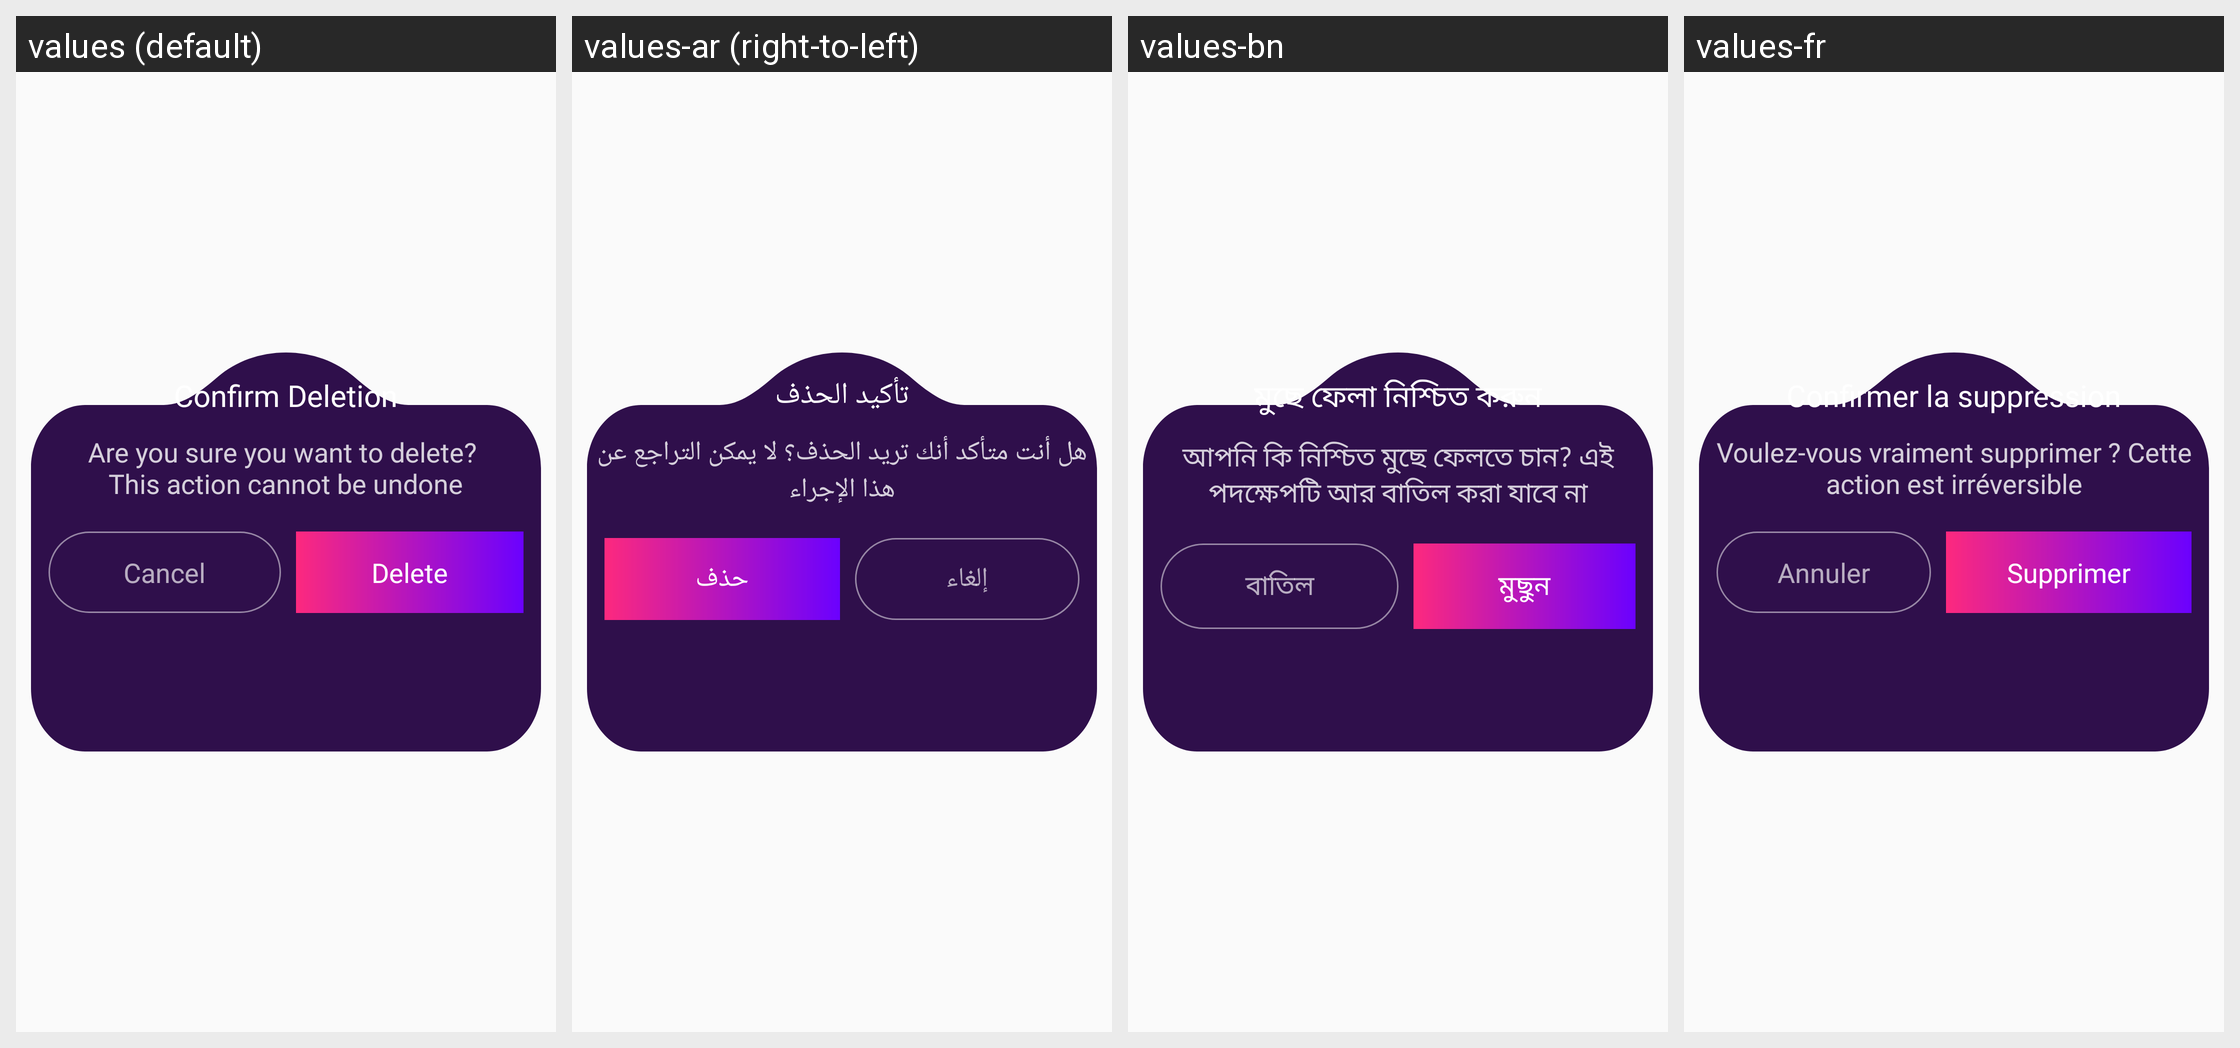

Translations of the strings shown on this Android screen, per locale in the grid:
Android screen res/layout/popup_delete.xml rendered under 4 locales, left to right: values (default), values-ar (right-to-left), values-bn, values-fr. Device: Nexus 5 (rendered at 1080×1920; each locale shown at half size, 540×960, under a caption strip naming it); theme Theme.Ultimate.
Other locales in the repository, not shown: values-de, values-es, values-hi, values-in, values-it, values-ko, values-pt, values-ru, values-sw, values-ta, values-te, values-tr, values-ur, values-zh.
Strings drawn on this screen, with the default value and each locale's value (text and hints the layout hard-codes, and strings that could not be matched under every locale, appear in the picture but are not listed):

confirm_deletion
  values: Confirm Deletion
  values-ar: تأكيد الحذف
  values-bn: মুছে ফেলা নিশ্চিত করুন
  values-fr: Confirmer la suppression

delete_confirmation_text
  values: Are you sure you want to delete? 
      This action cannot be undone
  values-ar: هل أنت متأكد أنك تريد الحذف؟ لا يمكن التراجع عن هذا الإجراء
  values-bn: আপনি কি নিশ্চিত মুছে ফেলতে চান? এই পদক্ষেপটি আর বাতিল করা যাবে না
  values-fr: Voulez‑vous vraiment supprimer ? Cette action est irréversible

cancel
  values: Cancel
  values-ar: إلغاء
  values-bn: বাতিল
  values-fr: Annuler

delete
  values: Delete
  values-ar: حذف
  values-bn: মুছুন
  values-fr: Supprimer
